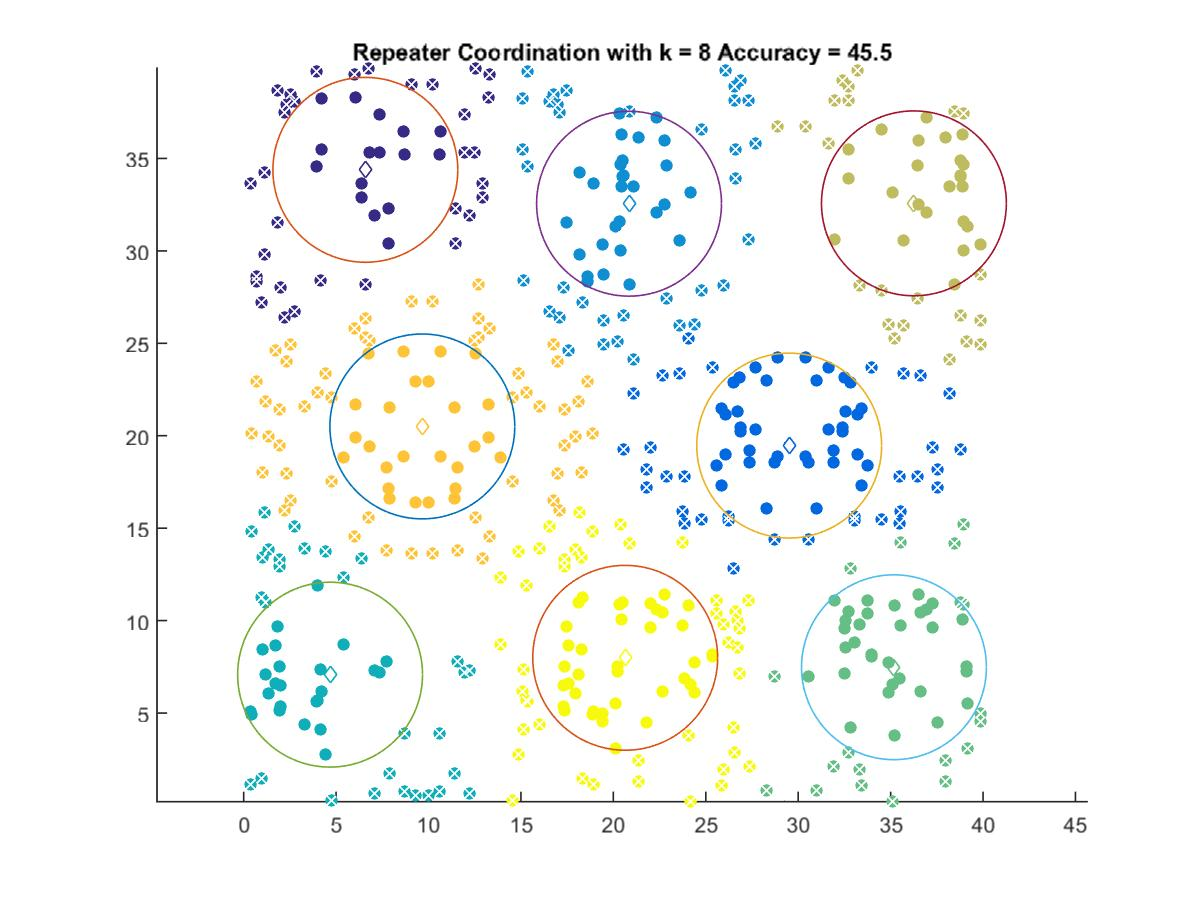

The table this chart was drawn from, first rows:
6.5847, 34.385
29.51, 19.47
20.85, 32.55
4.677, 7.076
35.18, 7.477
36.26, 32.57
9.667, 20.5
20.64, 7.987
